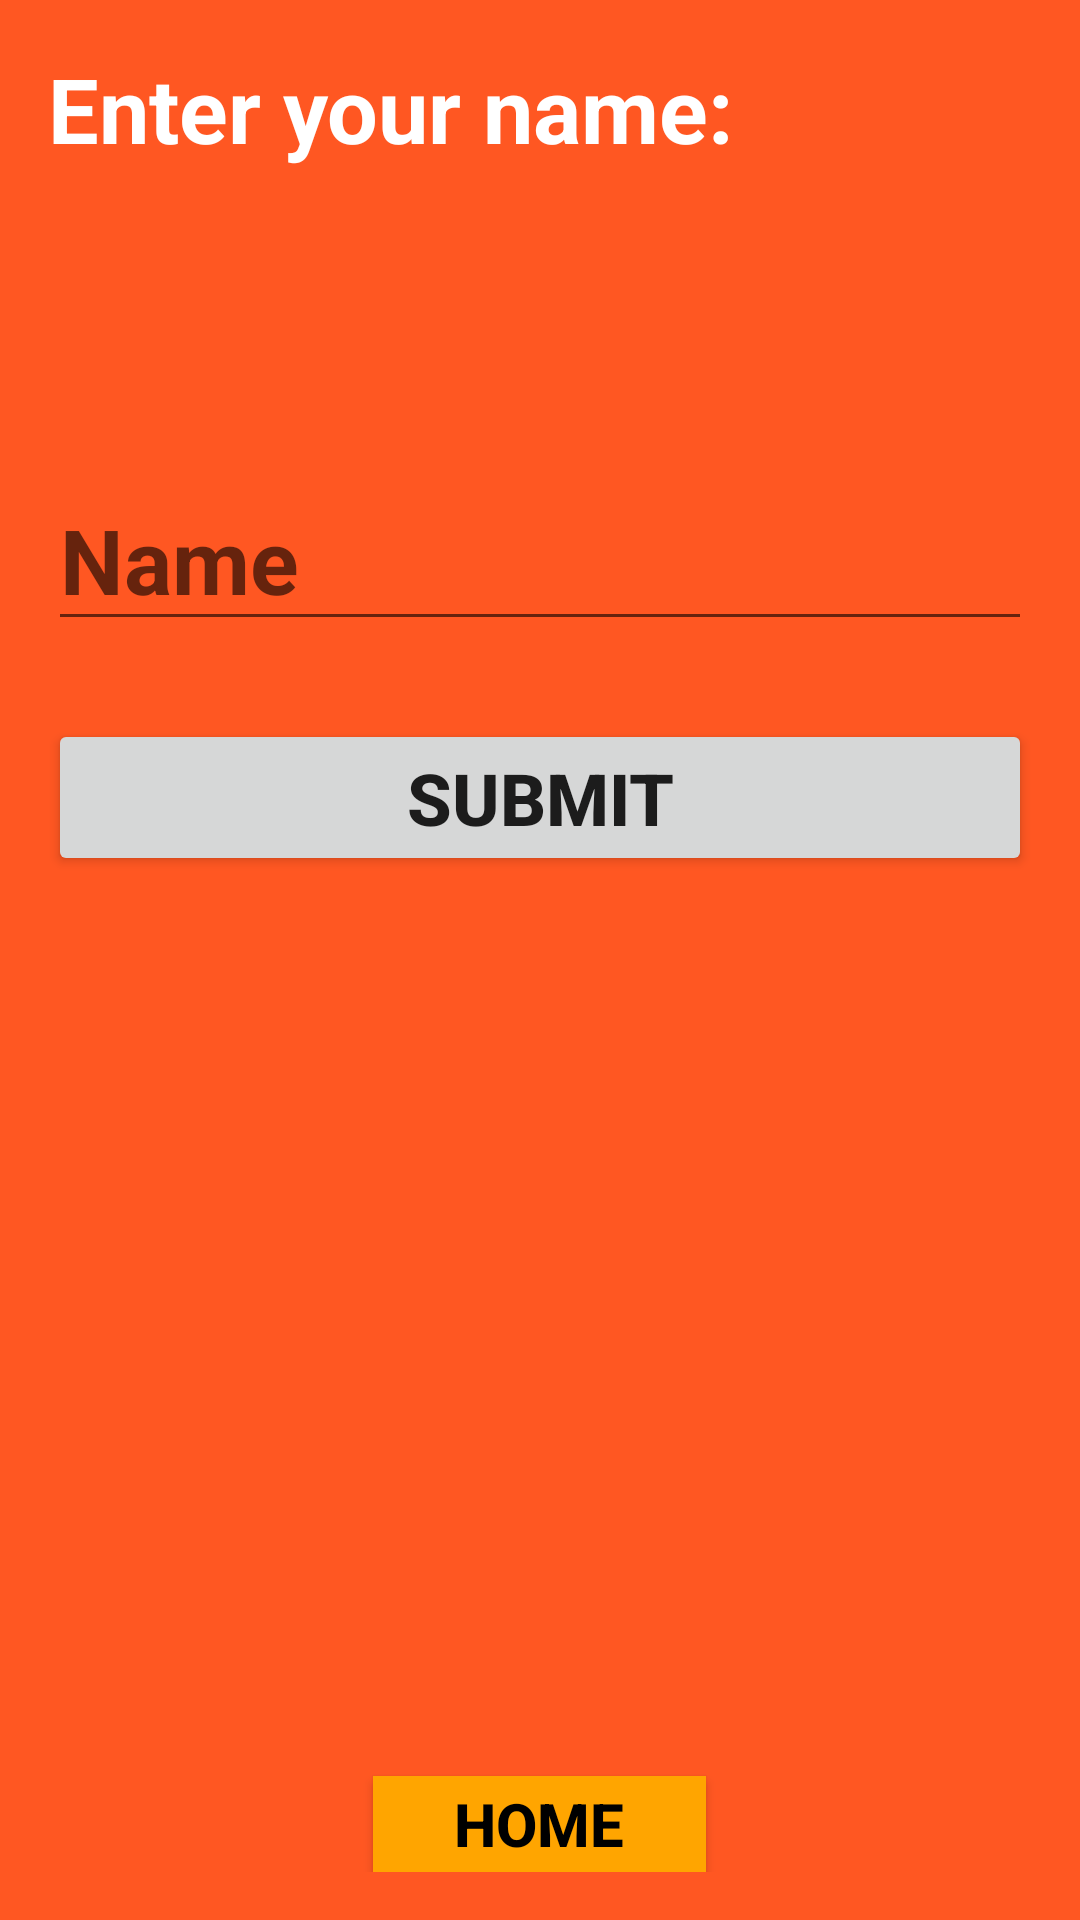

Android layout source for this screen:
<!-- AndroidManifest.xml: application theme Theme.MADIndividualAssignment -->
<!-- res/layout/activity_input_name.xml -->
<?xml version="1.0" encoding="utf-8"?>
<LinearLayout xmlns:android="http://schemas.android.com/apk/res/android"
    android:layout_width="match_parent"
    android:layout_height="match_parent"
    android:orientation="vertical"
    android:padding="16dp"
    android:background="@color/secondary_color">

    <TextView
        android:id="@+id/scoreTextView"
        android:layout_width="wrap_content"
        android:layout_height="wrap_content"
        android:text="Enter your name:"
        android:textSize="30sp"
        android:textColor="@color/white"
        android:textStyle="bold"/>

    <EditText
        android:id="@+id/usernameEditText"
        android:layout_width="match_parent"
        android:layout_height="wrap_content"
        android:layout_centerHorizontal="true"
        android:layout_marginTop="100dp"
        android:hint="Name"
        android:textColor="@color/white"
        android:textStyle="bold"
        android:textSize="30sp"/>

    <Button
        android:id="@+id/submitButton"
        android:layout_width="match_parent"
        android:layout_height="wrap_content"
        android:layout_marginTop="26dp"
        android:text="Submit"
        android:textStyle="bold"
        android:textSize="24sp"/>

    <Button
        android:id="@+id/homeButton"
        android:layout_width="111dp"
        android:layout_height="wrap_content"
        android:layout_gravity="center_horizontal|bottom"
        android:layout_marginTop="300dp"
        android:background="@color/thirdly_color"
        android:text="Home"
        android:textColor="@color/black"
        android:textSize="20sp"
        android:textStyle="bold" />

</LinearLayout>
<!-- resources referenced by this layout -->
<resources>
  <color name="black">#FF000000</color>
  <color name="secondary_color">#FF5722</color>
  <color name="thirdly_color">#FFA500</color>
  <color name="white">#FFFFFFFF</color>
  <style name="Theme.MADIndividualAssignment" parent="Theme.AppCompat.Light.DarkActionBar">
          
          <item name="colorPrimary">@color/purple_500</item>
          <item name="colorPrimaryDark">@color/purple_700</item>
          <item name="colorAccent">@color/teal_200</item>
          
      </style>
  <color name="purple_500">#FF6200EE</color>
  <color name="purple_700">#FF3700B3</color>
  <color name="teal_200">#FF03DAC5</color>
</resources>
